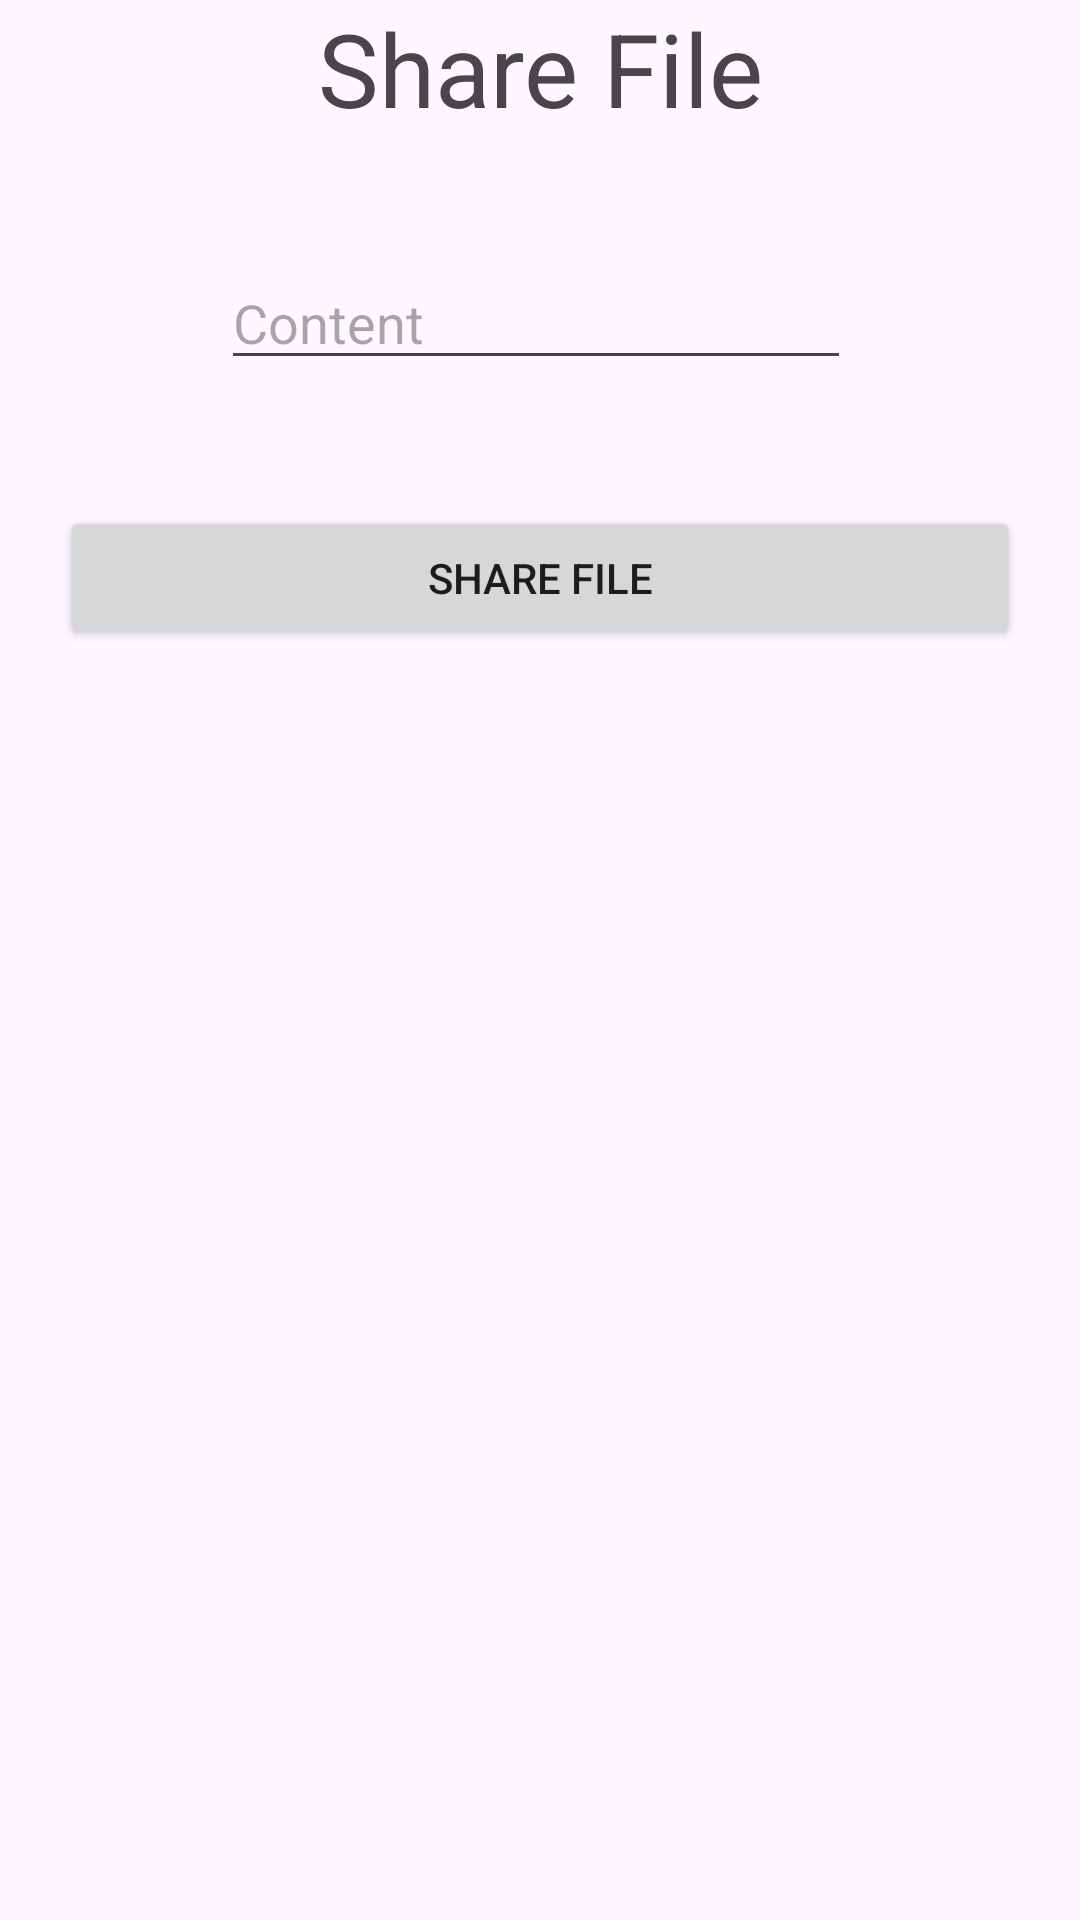

The Android layout XML behind this screen, and the referenced resources:
<!-- AndroidManifest.xml: application theme Theme.Week8Testing -->
<!-- res/layout/fragment_file.xml -->
<?xml version="1.0" encoding="utf-8"?>
<androidx.constraintlayout.widget.ConstraintLayout xmlns:android="http://schemas.android.com/apk/res/android"
    xmlns:app="http://schemas.android.com/apk/res-auto"
    xmlns:tools="http://schemas.android.com/tools"
    android:layout_width="match_parent"
    android:layout_height="match_parent"
    tools:context=".FileFragment">

    
    <TextView
        android:id="@+id/textView4"
        android:layout_width="match_parent"
        android:layout_height="wrap_content"
        android:text="Share File"
        android:textAlignment="center"
        android:textAppearance="@style/TextAppearance.AppCompat.Display1" />

    <EditText
        android:id="@+id/editTextFile"
        android:layout_width="wrap_content"
        android:layout_height="wrap_content"
        android:layout_marginStart="99dp"
        android:layout_marginTop="40dp"
        android:layout_marginEnd="102dp"
        android:ems="10"
        android:hint="Content"
        android:inputType="text"
        app:layout_constraintEnd_toEndOf="parent"
        app:layout_constraintStart_toStartOf="parent"
        app:layout_constraintTop_toBottomOf="@+id/textView4" />

    <Button
        android:id="@+id/buttonFile"
        android:layout_width="0dp"
        android:layout_height="wrap_content"
        android:layout_marginStart="20dp"
        android:layout_marginTop="42dp"
        android:layout_marginEnd="20dp"
        android:onClick="onClickFile"
        android:text="@string/file"
        app:layout_constraintEnd_toEndOf="parent"
        app:layout_constraintStart_toStartOf="parent"
        app:layout_constraintTop_toBottomOf="@+id/editTextFile" />

</androidx.constraintlayout.widget.ConstraintLayout>
<!-- resources referenced by this layout -->
<resources>
  <string name="file">Share File</string>
  <style name="Theme.Week8Testing" parent="Base.Theme.Week8Testing" />
  <style name="Base.Theme.Week8Testing" parent="Theme.Material3.DayNight">
          
          
      </style>
</resources>
